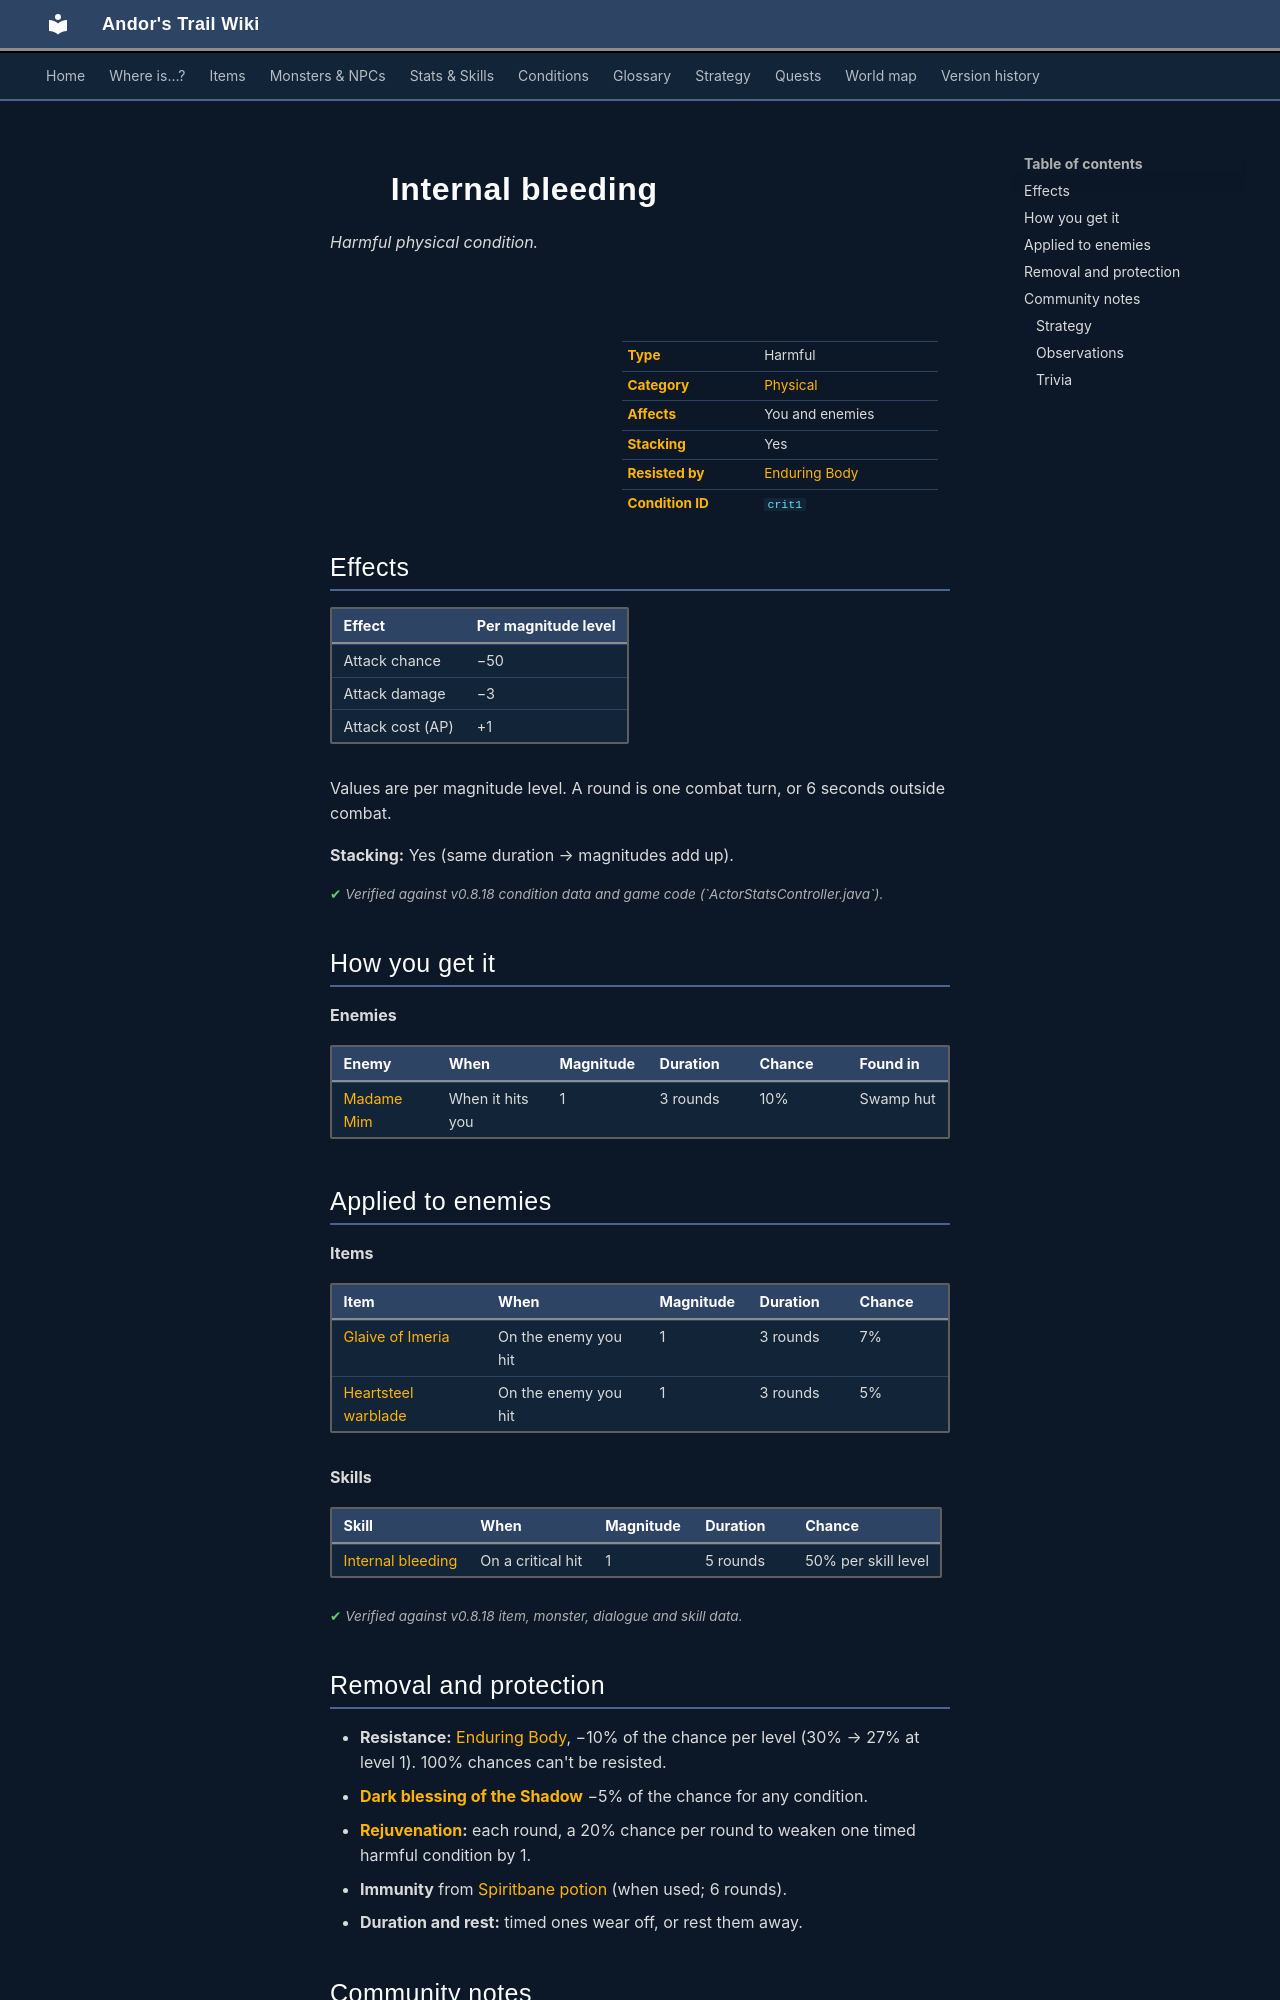

repository: asdfghjkl628/Andor-s-Trail-Wikiiii · page: conditions/crit1/index.html · generator: mkdocs

---
description: "Internal bleeding is a harmful physical condition in Andor's Trail: attack chance −50, damage −3, attack cost +1. Caused by: items, enemies, skills."
---

# ![](../assets/icons/conditions/actorconditions_1_89.png){ .sprite } Internal bleeding

*Harmful physical condition.*

<div class="infobox" markdown>

<p class="ib-img"><img class="sprite" src="../../assets/icons/conditions/actorconditions_1_89.png" alt=""></p>

| | |
|---|---|
| **Type** | Harmful |
| **Category** | [Physical](index.md#categories-and-resistance) |
| **Affects** | You and enemies |
| **Stacking** | Yes |
| **Resisted by** | [Enduring Body](../skills/resistancePhysical.md) |
| **Condition ID** | `crit1` |

</div>

## Effects

| Effect | Per magnitude level |
|---|---|
| Attack chance | −50 |
| Attack damage | −3 |
| Attack cost (AP) | +1 |

Values are per magnitude level. A round is one combat turn, or 6 seconds outside combat.

**Stacking:** Yes (same duration → magnitudes add up).


<p class="verified">Verified against v0.8.18 condition data and game code (`ActorStatsController.java`).</p>

## How you get it

**Enemies**

| Enemy | When | Magnitude | Duration | Chance | Found in |
|---|---|---|---|---|---|
| [Madame Mim](../monsters/swamp_witch.md) | When it hits you | 1 | 3 rounds | 10% | Swamp hut |

## Applied to enemies

**Items**

| Item | When | Magnitude | Duration | Chance |
|---|---|---|---|---|
| [Glaive of Imeria](../items/glaive_butcher.md) | On the enemy you hit | 1 | 3 rounds | 7% |
| [Heartsteel warblade](../items/heartstone_1h_sword.md) | On the enemy you hit | 1 | 3 rounds | 5% |

**Skills**

| Skill | When | Magnitude | Duration | Chance |
|---|---|---|---|---|
| [Internal bleeding](../skills/crit1.md) | On a critical hit | 1 | 5 rounds | 50% per skill level |


<p class="verified">Verified against v0.8.18 item, monster, dialogue and skill data.</p>

## Removal and protection

- **Resistance:** [Enduring Body](../skills/resistancePhysical.md), −10% of the chance per level (30% → 27% at level 1). 100% chances can't be resisted.
- **[Dark blessing of the Shadow](../skills/shadowBless.md)** −5% of the chance for any condition.
- **[Rejuvenation](../skills/rejuvenation.md):** each round, a 20% chance per round to weaken one timed harmful condition by 1.
- **Immunity** from [Spiritbane potion](../items/spiritbane_potion.md) (when used; 6 rounds).
- **Duration and rest:** timed ones wear off, or rest them away.


## Community notes

<small>Written by players, not generated from game data. **Strategy**: how and when to use it · **Observations**: what players notice in-game · **Trivia**: real-world facts, references, development history</small>

### Strategy

*No notes yet. Contributions are welcome: [add a note](https://github.com/asdfghjkl628/Andor-s-Trail-Wikiiii/new/main/notes/conditions?filename=crit1.md&value=%23%23%20Strategy%0A%0A%3C%21--%20how%20and%20when%20to%20use%20it%20--%3E%0A%0A%23%23%20Observations%0A%0A%3C%21--%20what%20players%20notice%20in-game%20--%3E%0A%0A%23%23%20Trivia%0A%0A%3C%21--%20real-world%20facts%2C%20references%2C%20development%20history%20--%3E%0A).*
